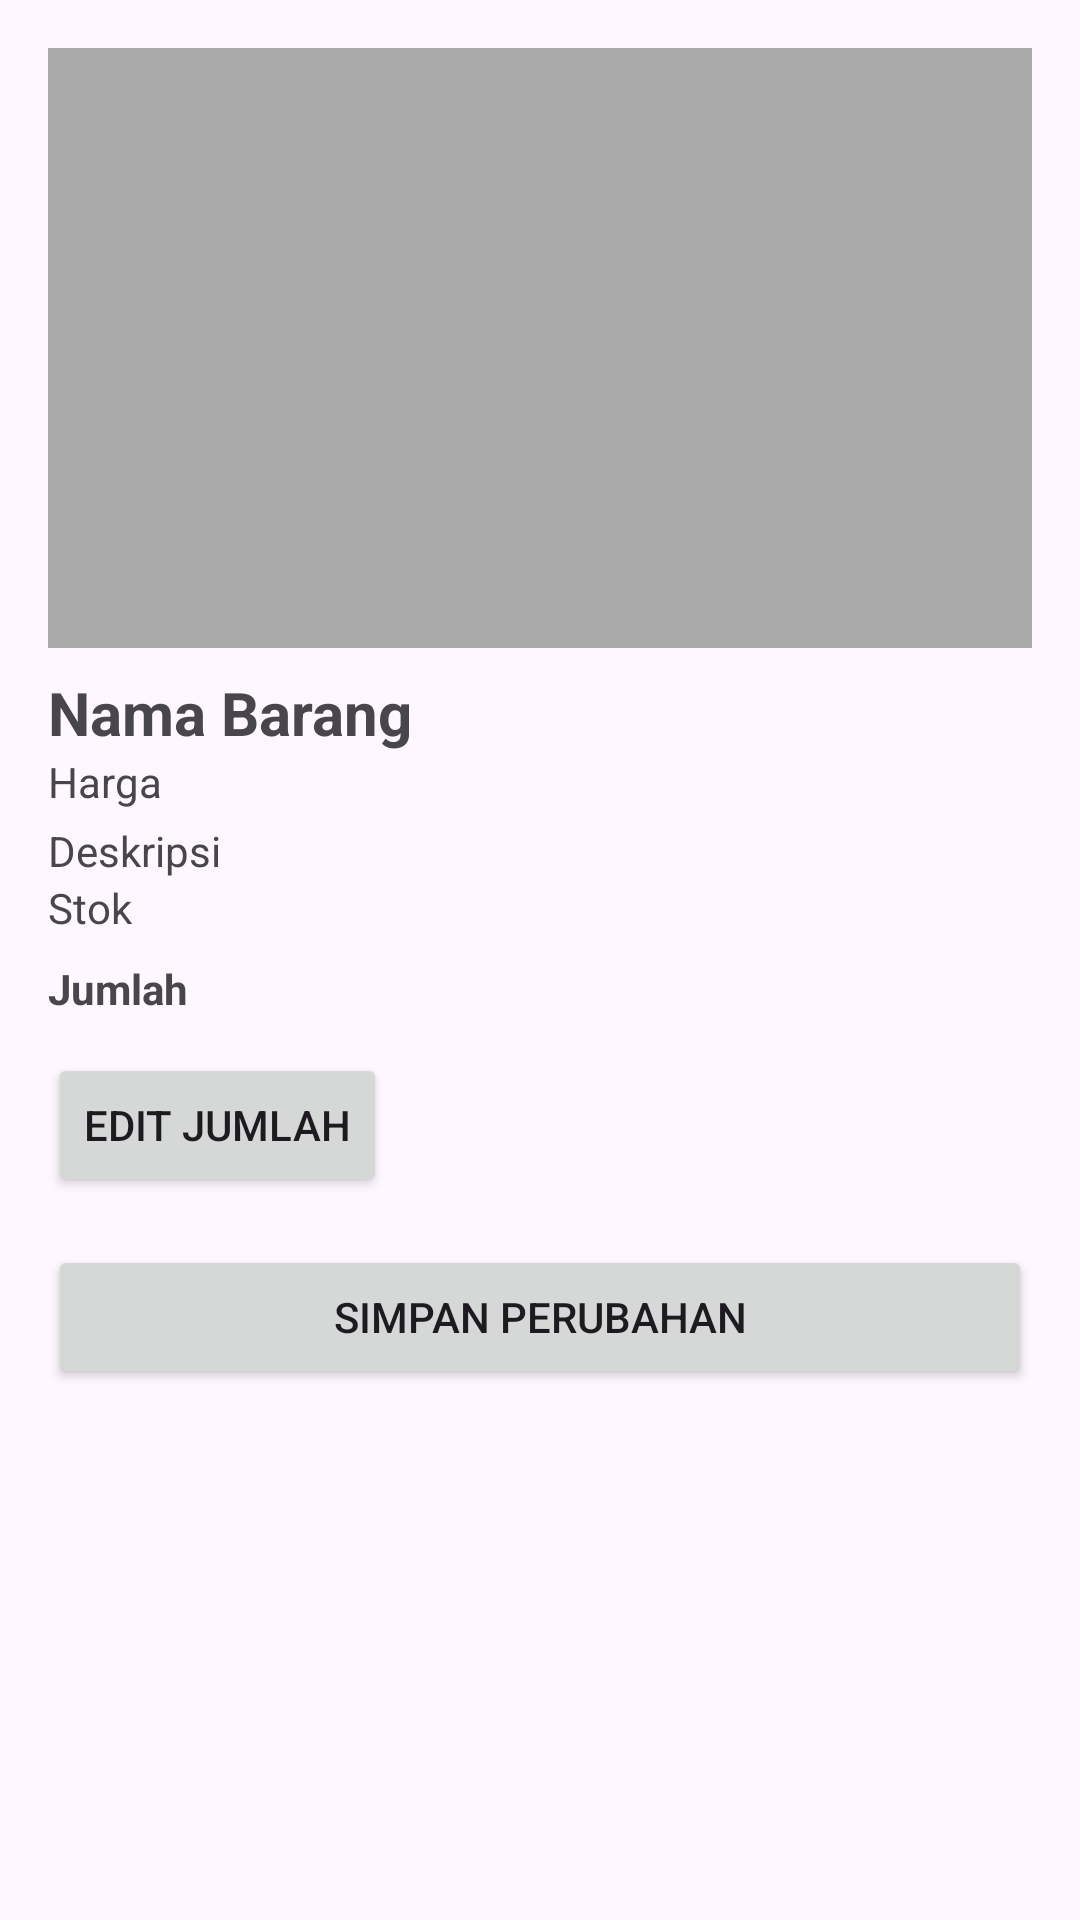

Here is an Android app screen rendered from its layout file. Give the layout XML and the strings, colors and styles it references.
<!-- AndroidManifest.xml: application theme Theme.BankSampah -->
<!-- res/layout/activity_detail_cart.xml -->
<?xml version="1.0" encoding="utf-8"?>
<ScrollView xmlns:android="http://schemas.android.com/apk/res/android"
    android:id="@+id/scrollView"
    android:layout_width="match_parent"
    android:layout_height="match_parent"
    android:padding="16dp">

    <LinearLayout
        android:layout_width="match_parent"
        android:layout_height="wrap_content"
        android:orientation="vertical">

        <ImageView
            android:id="@+id/ivFoto"
            android:layout_width="match_parent"
            android:layout_height="200dp"
            android:scaleType="centerCrop"
            android:background="@android:color/darker_gray" />

        <TextView
            android:id="@+id/tvNamaBarang"
            android:layout_width="match_parent"
            android:layout_height="wrap_content"
            android:text="Nama Barang"
            android:textSize="20sp"
            android:textStyle="bold"
            android:paddingTop="8dp" />

        <TextView
            android:id="@+id/tvHarga"
            android:layout_width="match_parent"
            android:layout_height="wrap_content"
            android:text="Harga" />

        <TextView
            android:id="@+id/tvDeskripsi"
            android:layout_width="match_parent"
            android:layout_height="wrap_content"
            android:text="Deskripsi"
            android:paddingTop="4dp" />

        <TextView
            android:id="@+id/tvStok"
            android:layout_width="match_parent"
            android:layout_height="wrap_content"
            android:text="Stok" />

        <TextView
            android:id="@+id/tvJumlah"
            android:layout_width="match_parent"
            android:layout_height="wrap_content"
            android:text="Jumlah"
            android:textStyle="bold"
            android:paddingTop="8dp" />

        <Button
            android:id="@+id/btnEditJumlah"
            android:layout_width="wrap_content"
            android:layout_height="wrap_content"
            android:text="Edit Jumlah"
            android:layout_marginTop="12dp" />

        <Button
            android:id="@+id/btnSimpan"
            android:layout_width="match_parent"
            android:layout_height="wrap_content"
            android:text="Simpan Perubahan"
            android:layout_marginTop="16dp" />

    </LinearLayout>
</ScrollView>
<!-- resources referenced by this layout -->
<resources>
  <style name="Theme.BankSampah" parent="Theme.MaterialComponents.DayNight.NoActionBar">
          
          <item name="colorPrimary">@color/purple_500</item>
          <item name="colorPrimaryVariant">@color/purple_700</item>
          <item name="colorOnPrimary">@color/white</item>
          
          <item name="colorSecondary">@color/teal_200</item>
          <item name="colorSecondaryVariant">@color/teal_700</item>
          <item name="colorOnSecondary">@color/black</item>
          
          <item name="android:statusBarColor">?attr/colorPrimaryVariant</item>
          
      </style>
  <color name="purple_500">#FF6200EE</color>
  <color name="purple_700">#FF3700B3</color>
  <color name="white">#FFFFFFFF</color>
  <color name="teal_200">#FF03DAC5</color>
  <color name="teal_700">#FF018786</color>
  <color name="black">#FF000000</color>
</resources>
